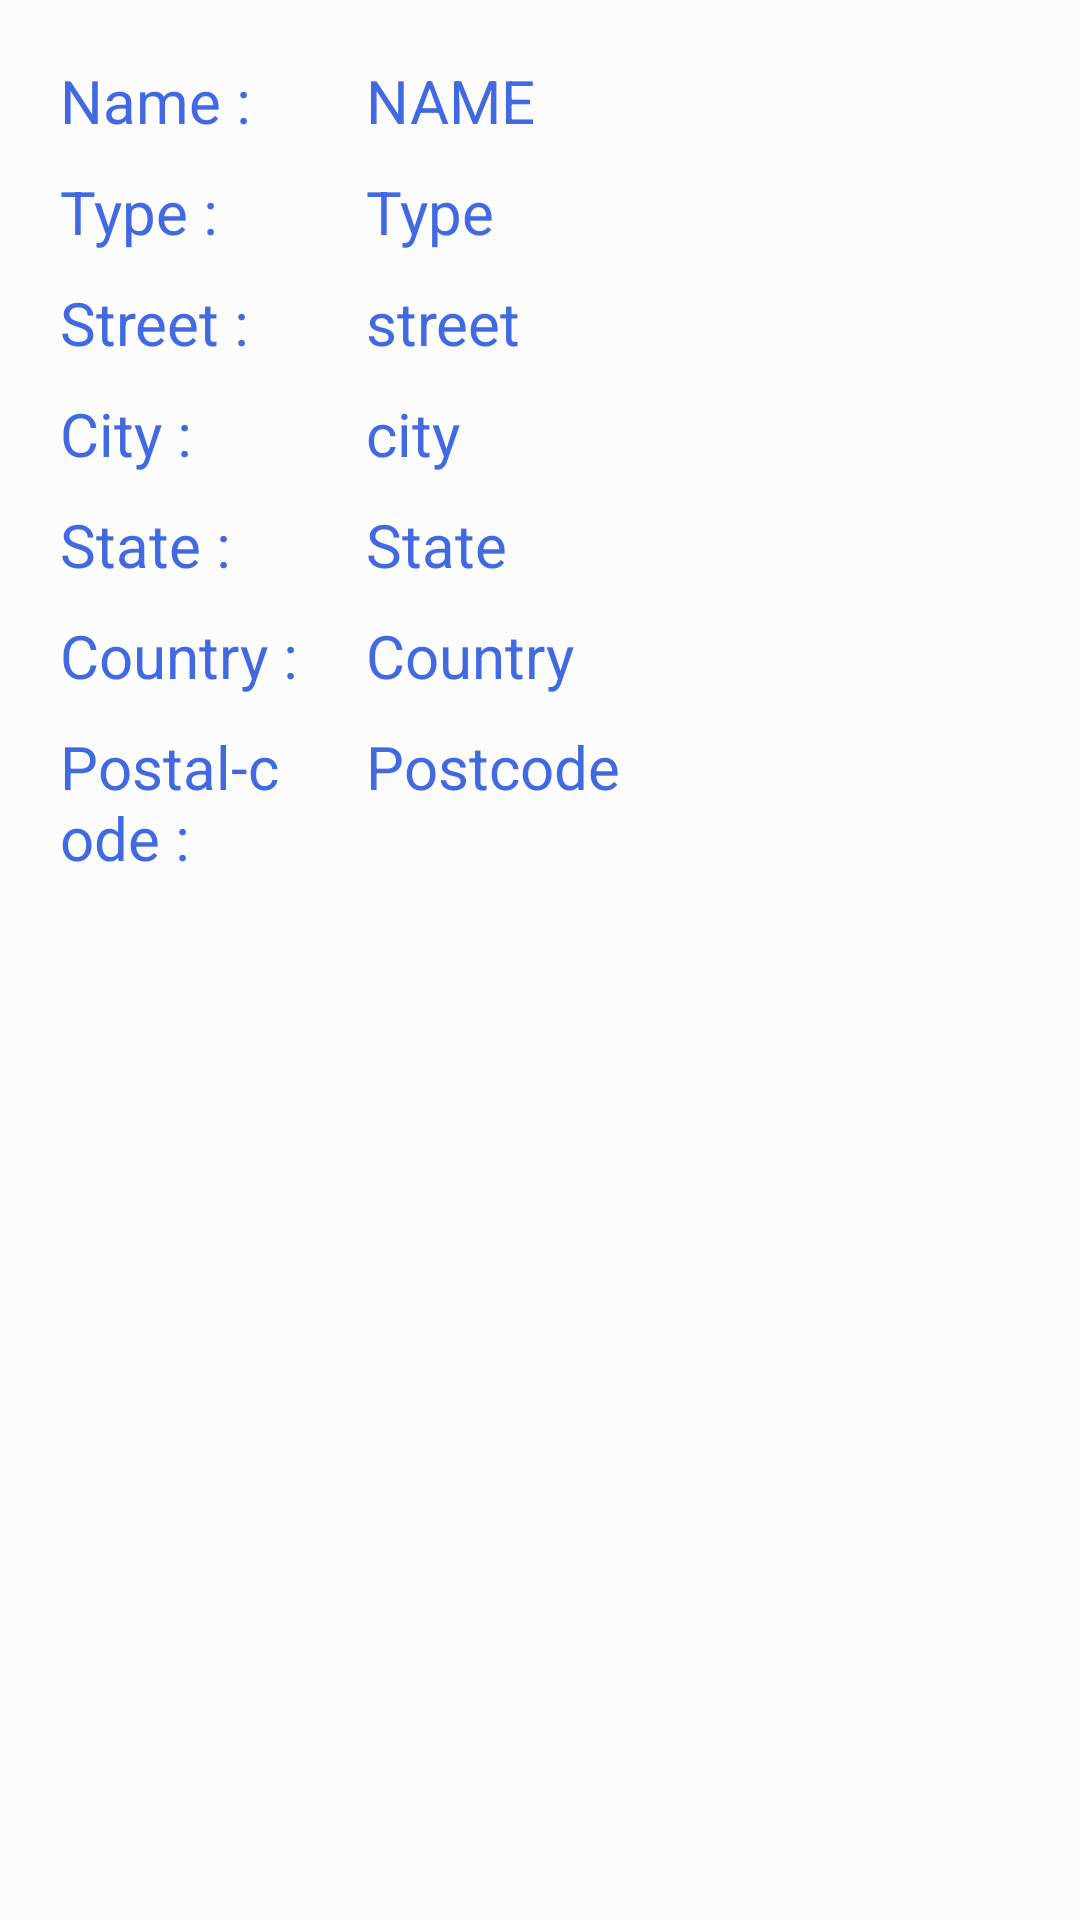

The Android layout XML behind this screen, and the referenced resources:
<!-- AndroidManifest.xml: application theme Theme.Brewery -->
<!-- res/layout/fragment_brewery_details.xml -->
<?xml version="1.0" encoding="utf-8"?>
<androidx.constraintlayout.widget.ConstraintLayout xmlns:android="http://schemas.android.com/apk/res/android"
    xmlns:app="http://schemas.android.com/apk/res-auto"
    xmlns:tools="http://schemas.android.com/tools"
    android:layout_width="match_parent"
    android:layout_height="match_parent"
    android:padding="10dp"
    android:background="#FDFCFC"
    tools:context=".presentation.fragments.BreweryDetailsFragment">

    <androidx.constraintlayout.widget.Guideline
        android:id="@+id/gl_start"
        android:layout_width="1dp"
        android:layout_height="0dp"
        android:orientation="vertical"
        app:layout_constraintGuide_percent="0.30"
        />
    <TextView
        android:id="@+id/name"
        android:layout_width="0dp"
        android:textColor="@color/blue"
        android:layout_height="wrap_content"
        android:layout_margin="10dp"
        android:text="Name :"
        android:textSize="20sp"
        app:layout_constraintStart_toStartOf="parent"
        app:layout_constraintTop_toTopOf="parent"
        app:layout_constraintEnd_toStartOf="@id/gl_start"
        />

    <TextView
        android:id="@+id/tv_name"
        android:layout_width="0dp"
        android:layout_height="wrap_content"
        android:layout_margin="10dp"
        android:textColor="@color/blue"
        android:text="NAME"
        android:textSize="20sp"
        app:layout_constraintTop_toTopOf="parent"
        app:layout_constraintStart_toStartOf="@id/gl_start"
        app:layout_constraintEnd_toEndOf="parent"
        />

    <TextView
        android:id="@+id/brewery_type"
        android:layout_width="0dp"
        android:layout_height="wrap_content"
        android:textColor="@color/blue"
        android:layout_margin="10dp"
        android:text="Type :"
        android:textSize="20sp"
        app:layout_constraintStart_toStartOf="parent"
        app:layout_constraintTop_toBottomOf="@id/name"
        app:layout_constraintEnd_toEndOf="@id/gl_start"
        />
    <TextView
        android:id="@+id/tv_brewery_type"
        android:layout_width="0dp"
        android:layout_height="wrap_content"
        android:layout_margin="10dp"
        android:textColor="@color/blue"

        android:text="Type"
        android:textSize="20sp"
        app:layout_constraintTop_toBottomOf="@id/tv_name"
        app:layout_constraintStart_toStartOf="@id/gl_start"
        app:layout_constraintEnd_toEndOf="parent"
        />

    <TextView
        android:id="@+id/street"
        android:layout_width="0dp"
        android:layout_height="wrap_content"
        android:layout_margin="10dp"
        android:textColor="@color/blue"

        android:text="Street :"
        android:textSize="20sp"
        app:layout_constraintStart_toStartOf="parent"
        app:layout_constraintTop_toBottomOf="@id/brewery_type"
        app:layout_constraintEnd_toEndOf="@id/gl_start"
        />
    <TextView
        android:id="@+id/tv_street"
        android:layout_width="0dp"
        android:layout_height="wrap_content"
        android:layout_margin="10dp"
        android:textColor="@color/blue"

        android:text="street"
        android:textSize="20sp"
        app:layout_constraintTop_toBottomOf="@id/tv_brewery_type"
        app:layout_constraintStart_toStartOf="@id/gl_start"
        app:layout_constraintEnd_toEndOf="parent"
        />
    <TextView
        android:id="@+id/city"
        android:layout_width="0dp"
        android:layout_height="wrap_content"
        android:layout_margin="10dp"
        android:textColor="@color/blue"

        android:text="City :"
        android:textSize="20sp"
        app:layout_constraintStart_toStartOf="parent"
        app:layout_constraintTop_toBottomOf="@id/street"
        app:layout_constraintEnd_toEndOf="@id/gl_start"
        />
    <TextView
        android:id="@+id/tv_city"
        android:layout_width="0dp"
        android:layout_height="wrap_content"
        android:layout_margin="10dp"
        android:textColor="@color/blue"

        android:text="city"
        android:textSize="20sp"
        app:layout_constraintTop_toBottomOf="@id/tv_street"
        app:layout_constraintStart_toStartOf="@id/gl_start"
        app:layout_constraintEnd_toEndOf="parent"
        />

    <TextView
        android:id="@+id/state"
        android:layout_width="0dp"
        android:layout_height="wrap_content"
        android:layout_margin="10dp"
        android:textColor="@color/blue"

        android:text="State :"
        android:textSize="20sp"
        app:layout_constraintStart_toStartOf="parent"
        app:layout_constraintTop_toBottomOf="@id/city"
        app:layout_constraintEnd_toEndOf="@id/gl_start"
        />
    <TextView
        android:id="@+id/tv_state"
        android:layout_width="0dp"
        android:layout_height="wrap_content"
        android:layout_margin="10dp"
        android:textColor="@color/blue"

        android:text="State"
        android:textSize="20sp"
        app:layout_constraintTop_toBottomOf="@id/tv_city"
        app:layout_constraintStart_toStartOf="@id/gl_start"
        app:layout_constraintEnd_toEndOf="parent"
        />

    <TextView
        android:id="@+id/Country"
        android:layout_width="0dp"
        android:layout_height="wrap_content"
        android:layout_margin="10dp"
        android:textColor="@color/blue"


        android:text="Country :"
        android:textSize="20sp"
        app:layout_constraintStart_toStartOf="parent"
        app:layout_constraintTop_toBottomOf="@id/state"
        app:layout_constraintEnd_toEndOf="@id/gl_start"
        />
    <TextView
        android:id="@+id/tv_country"
        android:layout_width="0dp"
        android:layout_height="wrap_content"
        android:layout_margin="10dp"
        android:textColor="@color/blue"

        android:text="Country"
        android:textSize="20sp"
        app:layout_constraintTop_toBottomOf="@id/tv_state"
        app:layout_constraintStart_toStartOf="@id/gl_start"
        app:layout_constraintEnd_toEndOf="parent"
        />
    <TextView
        android:id="@+id/postcode"
        android:layout_width="0dp"
        android:layout_height="wrap_content"
        android:layout_margin="10dp"
        android:textColor="@color/blue"

        android:text="Postal-code :"
        android:textSize="20sp"
        app:layout_constraintStart_toStartOf="parent"
        app:layout_constraintTop_toBottomOf="@id/Country"
        app:layout_constraintEnd_toEndOf="@id/gl_start"
        />
    <TextView
        android:id="@+id/tv_postcode"
        android:layout_width="0dp"
        android:layout_height="wrap_content"
        android:layout_margin="10dp"
        android:textColor="@color/blue"

        android:text="Postcode"
        android:textSize="20sp"
        app:layout_constraintTop_toBottomOf="@id/tv_country"
        app:layout_constraintStart_toStartOf="@id/gl_start"
        app:layout_constraintEnd_toEndOf="parent"
        />




</androidx.constraintlayout.widget.ConstraintLayout>
<!-- resources referenced by this layout -->
<resources>
  <color name="blue">#4169e1</color>
  <style name="Theme.Brewery" parent="Theme.MaterialComponents.DayNight.DarkActionBar">
          
          <item name="colorPrimary">@color/blue</item>
          <item name="colorPrimaryVariant">@color/purple_700</item>
          <item name="colorOnPrimary">@color/blue</item>
          
          <item name="colorSecondary">@color/teal_200</item>
          <item name="colorSecondaryVariant">@color/teal_700</item>
          <item name="colorOnSecondary">@color/blue</item>
          
          <item name="android:statusBarColor" tools:targetApi="l">?attr/colorPrimaryVariant</item>
          
      </style>
  <color name="purple_700">#FF3700B3</color>
  <color name="teal_200">#FF03DAC5</color>
  <color name="teal_700">#FF018786</color>
</resources>
